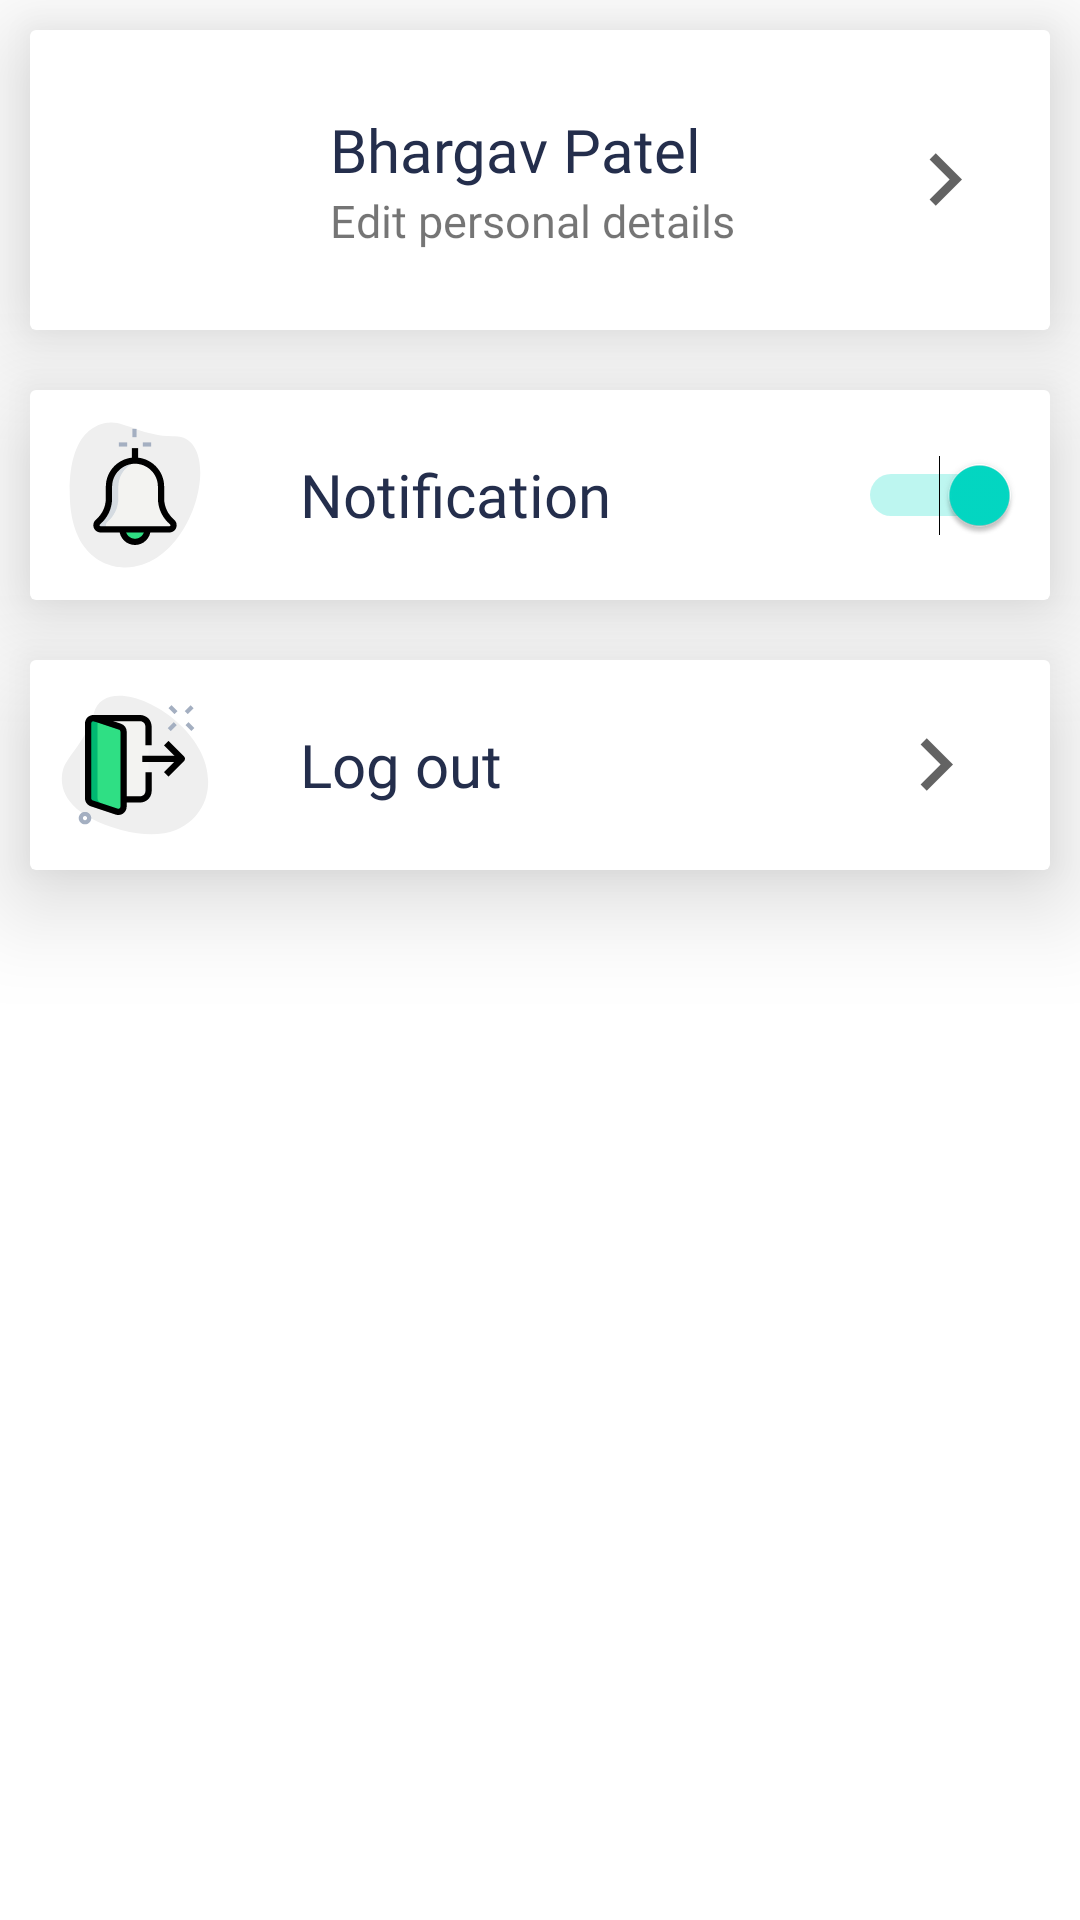

The Android layout XML behind this screen, and the referenced resources:
<!-- AndroidManifest.xml: application theme AppTheme -->
<!-- res/layout/fragment_profile.xml -->
<?xml version="1.0" encoding="utf-8"?>
<FrameLayout xmlns:android="http://schemas.android.com/apk/res/android"
    xmlns:tools="http://schemas.android.com/tools"
    android:layout_width="match_parent"
    android:layout_height="match_parent"
    xmlns:app="http://schemas.android.com/apk/res-auto"
    android:background="#FFFFFF"
    tools:context=".fragments.Adapter.ProfileFragment">

    <LinearLayout
        android:layout_width="match_parent"
        android:layout_height="match_parent"
        android:layout_gravity="center"
        android:orientation="vertical">

        <androidx.cardview.widget.CardView
            android:layout_width="match_parent"
            android:layout_margin="10dp"
            app:cardElevation="20dp"

            android:layout_height="wrap_content">
            <LinearLayout
                android:layout_width="match_parent"
                android:background="#FFFFFF"
                android:elevation="50dp"
                android:padding="10dp"
                android:layout_height="wrap_content"
                android:orientation="horizontal">
                <ImageView
                    android:id="@+id/profile_Image2"
                    android:layout_width="80dp"
                    android:background="#FFFFFF"
                    android:layout_gravity="right"
                    android:layout_height="80dp"
                    android:src="@drawable/ic_user" />
                <LinearLayout
                    android:layout_width="match_parent"
                    android:layout_height="match_parent"
                    android:orientation="horizontal">
                    <LinearLayout
                        android:background="#00FFFFFF"
                        android:layout_width="match_parent"
                        android:layout_weight="0.2"
                        android:layout_marginLeft="10dp"
                        android:layout_height="wrap_content"
                        android:layout_gravity="center"
                        android:orientation="vertical">
                        <TextView
                            android:textColor="#242E4C"
                            android:fontFamily="@font/montserrat_bold"
                            android:textSize="20sp"
                            android:id="@+id/username"
                            android:layout_width="wrap_content"
                            android:layout_height="wrap_content"
                            android:text="Bhargav Patel" />
                        <TextView
                            android:fontFamily="@font/muli"
                            android:textSize="15sp"
                            android:layout_width="wrap_content"
                            android:layout_height="wrap_content"
                            android:text="Edit personal details"/>

                    </LinearLayout>
                    <ImageButton
                        android:layout_gravity="center"
                        android:id="@+id/edit"
                        android:background="#00FFFFFF"
                        android:layout_width="match_parent"
                        android:layout_weight="0.75"
                        android:src="@drawable/ic_baseline_chevron_right_24"
                        android:layout_height="wrap_content" />

                </LinearLayout>


            </LinearLayout>
        </androidx.cardview.widget.CardView>

        <androidx.cardview.widget.CardView
            android:layout_width="match_parent"
            android:layout_margin="10dp"
            app:cardElevation="20dp"
            android:layout_height="wrap_content">
            <LinearLayout
                android:layout_width="match_parent"
                android:background="#FFFFFF"
                android:elevation="50dp"
                android:padding="10dp"
                android:layout_height="wrap_content"
                android:orientation="horizontal">
                <ImageButton
                    android:layout_gravity="center"
                    android:background="#00FFFFFF"
                    android:layout_width="50dp"
                    android:src="@drawable/ic_bell"
                    android:layout_height="wrap_content" />
            <LinearLayout
                android:layout_width="match_parent"
                android:layout_height="match_parent"
                android:orientation="horizontal">
                <TextView
                    android:layout_width="250dp"
                    android:paddingLeft="30dp"
                    android:textColor="#242E4C"
                    android:layout_weight="0.7"
                    android:layout_gravity="center"
                    android:fontFamily="@font/arbutus_slab"
                    android:layout_height="wrap_content"
                    android:textSize="20sp"
                    android:text="@string/notification"/>

                <Switch
                    android:layout_width="66dp"
                    android:layout_height="match_parent"
                    android:width="66dp"
                    android:id="@+id/notification"
                    android:layout_weight="0.2"
                    android:checked="true"
                    android:switchMinWidth="50dp"
                    tools:ignore="UseSwitchCompatOrMaterialXml" />
            </LinearLayout>

            </LinearLayout>
        </androidx.cardview.widget.CardView>
        <androidx.cardview.widget.CardView
            android:layout_width="match_parent"
            android:layout_margin="10dp"
            app:cardElevation="20dp"
            android:layout_height="wrap_content">
            <LinearLayout
                android:layout_width="match_parent"
                android:background="#FFFFFF"
                android:elevation="50dp"
                android:padding="10dp"
                android:layout_height="wrap_content"
                android:orientation="horizontal">
                <ImageButton
                    android:layout_gravity="center"
                    android:background="#00FFFFFF"
                    android:fontFamily="@font/arbutus_slab"
                    android:layout_width="50dp"
                    android:src="@drawable/ic_log_out"
                    android:layout_height="wrap_content" />

                <LinearLayout
                    android:layout_width="match_parent"
                    android:layout_height="match_parent"
                    android:orientation="horizontal">
                    <TextView
                        android:layout_width="match_parent"
                        android:layout_height="wrap_content"
                        android:layout_gravity="center"
                        android:layout_weight="0.2"
                        android:textColor="#242E4C"
                        android:fontFamily="@font/arbutus_slab"
                        android:text="@string/log_out"
                        android:paddingStart="30dp"
                        android:textSize="20sp" />
                    <ImageButton
                        android:layout_gravity="center"
                        android:background="#00FFFFFF"
                        android:layout_weight="0.75"
                        android:id="@+id/logout"
                        android:layout_width="match_parent"
                        android:src="@drawable/ic_baseline_chevron_right_24"
                        android:layout_height="wrap_content" />
                </LinearLayout>

            </LinearLayout>
        </androidx.cardview.widget.CardView>

    </LinearLayout>


</FrameLayout>
<!-- resources referenced by this layout -->
<resources>
  <!-- drawable ic_baseline_chevron_right_24 (drawable) -->
  <vector android:height="35dp" android:tint="#636363"
      android:viewportHeight="24" android:viewportWidth="24"
      android:width="35dp" xmlns:android="http://schemas.android.com/apk/res/android">
      <path android:fillColor="@android:color/white" android:pathData="M10,6L8.59,7.41 13.17,12l-4.58,4.59L10,18l6,-6z"/>
  </vector>
  <!-- drawable ic_bell: vector/xml drawable (drawable, 2427 chars, omitted) -->
  <!-- drawable ic_log_out: vector/xml drawable (drawable, 3095 chars, omitted) -->
  <string name="log_out">Log out</string>
  <string name="notification">Notification</string>
  <style name="AppTheme" parent="Theme.AppCompat.Light.NoActionBar">
          
          <item name="colorPrimary">@color/colorPrimary</item>
          <item name="colorPrimaryDark">@color/colorPrimaryDark</item>
          <item name="colorAccent">@color/colorAccent</item>
      </style>
  <!-- not gathered from this repository: default colours our renderer supplied (Android Studio template values) -->
  <color name="colorPrimary">#FF6200EE</color>
  <color name="colorPrimaryDark">#FF3700B3</color>
  <color name="colorAccent">#FF03DAC5</color>
</resources>
